Run: headless pygame with SDL's dummy video driver; simulated clock (each Clock.tick advances the game by its frame time, no real sleeping); random seed 0; keys injected as events and as key.get_pressed() state; mouse plan: one left click at the window centre at the start of phase 2, then a move to the lower-right quarter at the start of phase 3.
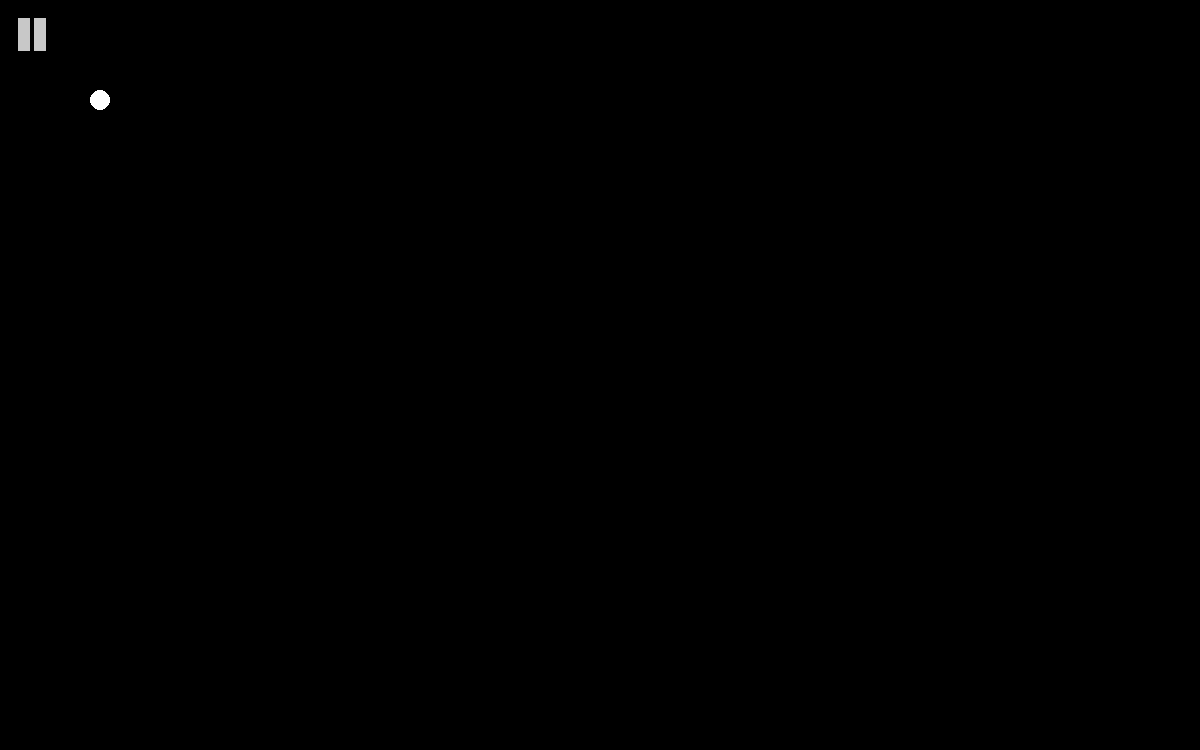
Frame 1 of 4 · flips 1–60 · no input
Frame 2 of 4 · flips 61–180 · clicked the window centre · tapped SPACE, RETURN · held RIGHT (→), D · screen unchanged from frame 1, image omitted
Frame 3 of 4 · flips 181–300 · moved the mouse to the lower-right quarter · held DOWN (↓), S · screen unchanged from frame 2, image omitted
Frame 4 of 4 · flips 301–420 · held LEFT (←), A, UP (↑), W · screen unchanged from frame 3, image omitted

The pygame program that drew these frames:

import pygame
import sys
import time

pygame.init()

SCREEN_WIDTH = 1200
SCREEN_HEIGHT = 750

screen = pygame.display.set_mode((SCREEN_WIDTH, SCREEN_HEIGHT))
pygame.display.set_caption("Draggable Ball with Pause Button")

class Ball:
    def __init__(self, x, y, mass, radius):
        self.x = x
        self.y = y
        self.vx = 0
        self.vy = 0
        self.ax = 0
        self.ay = 0
        self.w = 0
        self.a = 0
        self.mass = mass
        self.radius = radius
        self.dragging = False

    def draw(self):
        pygame.draw.circle(screen, (255, 255, 255), (self.x, self.y), self.radius)

    def update(self, dt):
        if not self.dragging:
            self.vx += self.ax * dt
            self.vy += self.ay * dt
            self.x += self.vx * dt
            self.y += self.vy * dt
            self.w += self.a * dt
        print(self.x, self.y)

    def handle_event(self, event):
        if event.type == pygame.MOUSEBUTTONDOWN:
            if self.is_mouse_on_ball(event.pos):
                self.dragging = True
        elif event.type == pygame.MOUSEBUTTONUP:
            self.dragging = False
        elif event.type == pygame.MOUSEMOTION:
            if self.dragging:
                self.vx = (event.pos[0] - self.x) / 0.01
                self.vy = (event.pos[1] - self.y) / 0.01
                self.x, self.y = event.pos

    def is_mouse_on_ball(self, pos):
        mouse_x, mouse_y = pos
        return (mouse_x - self.x)**2 + (mouse_y - self.y)**2 <= self.radius**2

class Button:
    def __init__(self, x, y, width, height):
        self.rect = pygame.Rect(x, y, width, height)
        self.color = (200, 200, 200)

    def draw_pause(self):
        # Draw two vertical bars for the pause symbol
        bar_width = self.rect.width // 4
        bar_height = self.rect.height * 2 // 3
        bar_spacing = self.rect.width // 3
        pygame.draw.rect(screen, self.color, (self.rect.x + bar_spacing // 2, self.rect.y + (self.rect.height - bar_height) // 2, bar_width, bar_height))
        pygame.draw.rect(screen, self.color, (self.rect.x + bar_spacing // 2 + bar_spacing, self.rect.y + (self.rect.height - bar_height) // 2, bar_width, bar_height))

    def draw_play(self):
        # Draw a right-pointing triangle for the play symbol
        points = [
            (self.rect.x + self.rect.width // 4, self.rect.y + self.rect.height // 4),
            (self.rect.x + self.rect.width // 4, self.rect.y + 3 * self.rect.height // 4),
            (self.rect.x + 3 * self.rect.width // 4, self.rect.y + self.rect.height // 2)
        ]
        pygame.draw.polygon(screen, self.color, points)

    def is_clicked(self, pos):
        return self.rect.collidepoint(pos)

ball = Ball(100, 100, 1, 10)
pause_button = Button(10, 10, 50, 50)
paused = False

while True:
    for event in pygame.event.get():
        if event.type == pygame.QUIT:
            pygame.quit()
            sys.exit()
        if event.type == pygame.MOUSEBUTTONDOWN:
            if pause_button.is_clicked(event.pos):
                paused = not paused
        ball.handle_event(event)

    screen.fill((0, 0, 0))
    if paused:
        pause_button.draw_play()
    else:
        pause_button.draw_pause()
    ball.draw()
    if not paused:
        ball.update(0.01)
    pygame.display.flip()
    time.sleep(0.01)
